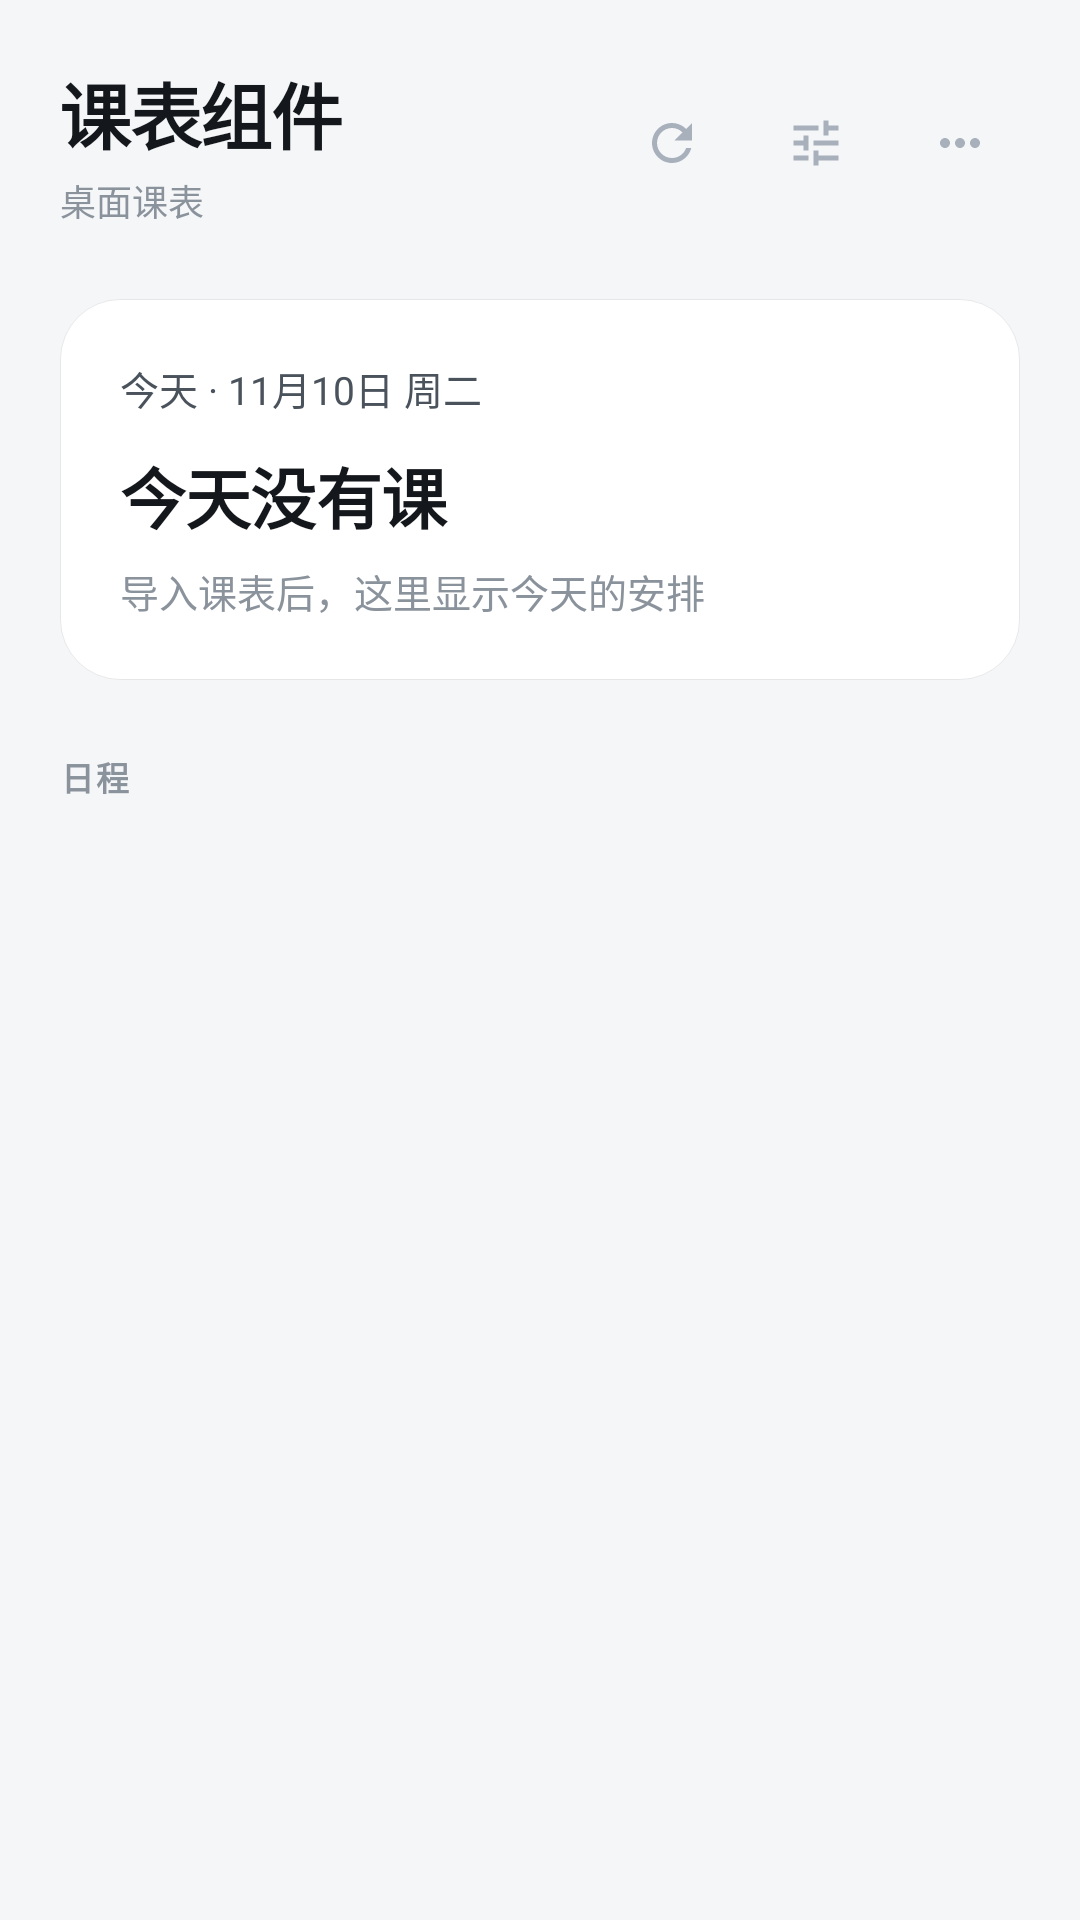

Produce the Android XML layout that renders to this screen, including the resource entries it uses.
<!-- AndroidManifest.xml: application theme AppTheme -->
<!-- res/layout/activity_main.xml -->
<?xml version="1.0" encoding="utf-8"?>
<ScrollView xmlns:android="http://schemas.android.com/apk/res/android"
    android:layout_width="match_parent"
    android:layout_height="match_parent"
    android:background="@color/page_bg"
    android:fillViewport="true"
    android:scrollbars="none">

    <LinearLayout
        android:layout_width="match_parent"
        android:layout_height="wrap_content"
        android:orientation="vertical"
        android:paddingStart="@dimen/gutter"
        android:paddingTop="20dp"
        android:paddingEnd="@dimen/gutter"
        android:paddingBottom="40dp">

        
        <LinearLayout
            android:layout_width="match_parent"
            android:layout_height="wrap_content"
            android:gravity="center_vertical"
            android:orientation="horizontal">

            <LinearLayout
                android:layout_width="0dp"
                android:layout_height="wrap_content"
                android:layout_weight="1"
                android:orientation="vertical">

                <TextView
                    android:layout_width="wrap_content"
                    android:layout_height="wrap_content"
                    android:letterSpacing="-0.02"
                    android:text="课表组件"
                    android:textColor="@color/text_primary"
                    android:textSize="24sp"
                    android:textStyle="bold" />

                <TextView
                    android:id="@+id/subtitle"
                    android:layout_width="wrap_content"
                    android:layout_height="wrap_content"
                    android:layout_marginTop="3dp"
                    android:text="桌面课表"
                    android:textColor="@color/text_tertiary"
                    android:textSize="12sp" />
            </LinearLayout>

            <ImageView
                android:id="@+id/btn_refresh"
                android:layout_width="40dp"
                android:layout_height="40dp"
                android:background="@drawable/bg_icon_btn"
                android:contentDescription="刷新组件"
                android:padding="10dp"
                android:src="@drawable/ic_refresh" />

            <ImageView
                android:id="@+id/btn_style"
                android:layout_width="40dp"
                android:layout_height="40dp"
                android:layout_marginStart="8dp"
                android:background="@drawable/bg_icon_btn"
                android:contentDescription="编辑样式"
                android:padding="10dp"
                android:src="@drawable/ic_tune" />

            <ImageView
                android:id="@+id/btn_more"
                android:layout_width="40dp"
                android:layout_height="40dp"
                android:layout_marginStart="8dp"
                android:background="@drawable/bg_icon_btn"
                android:contentDescription="更多"
                android:padding="10dp"
                android:src="@drawable/ic_more" />
        </LinearLayout>

        
        <LinearLayout
            android:id="@+id/hero"
            android:layout_width="match_parent"
            android:layout_height="wrap_content"
            android:layout_marginTop="@dimen/sp_6"
            android:background="@drawable/bg_surface"
            android:orientation="vertical"
            android:padding="@dimen/sp_5">

            <LinearLayout
                android:layout_width="match_parent"
                android:layout_height="wrap_content"
                android:gravity="center_vertical"
                android:orientation="horizontal">

                <TextView
                    android:id="@+id/hero_date"
                    android:layout_width="0dp"
                    android:layout_height="wrap_content"
                    android:layout_weight="1"
                    android:text="今天 · 11月10日 周二"
                    android:textColor="@color/text_secondary"
                    android:textSize="13sp" />

                <TextView
                    android:id="@+id/hero_badge"
                    android:layout_width="wrap_content"
                    android:layout_height="wrap_content"
                    android:background="@drawable/tag_on"
                    android:paddingStart="8dp"
                    android:paddingTop="2dp"
                    android:paddingEnd="8dp"
                    android:paddingBottom="2dp"
                    android:text="进行中"
                    android:textColor="@color/accent"
                    android:textSize="11sp"
                    android:visibility="gone" />
            </LinearLayout>

            <TextView
                android:id="@+id/hero_title"
                android:layout_width="match_parent"
                android:layout_height="wrap_content"
                android:layout_marginTop="10dp"
                android:letterSpacing="-0.01"
                android:text="今天没有课"
                android:textColor="@color/text_primary"
                android:textSize="22sp"
                android:textStyle="bold" />

            <TextView
                android:id="@+id/hero_sub"
                android:layout_width="match_parent"
                android:layout_height="wrap_content"
                android:layout_marginTop="6dp"
                android:lineSpacingExtra="3dp"
                android:text="导入课表后，这里显示今天的安排"
                android:textColor="@color/text_tertiary"
                android:textSize="13sp" />

            
            <LinearLayout
                android:id="@+id/hero_actions"
                android:layout_width="match_parent"
                android:layout_height="wrap_content"
                android:layout_marginTop="@dimen/sp_4"
                android:orientation="horizontal"
                android:visibility="gone">

                <TextView
                    android:id="@+id/btn_pick"
                    android:layout_width="0dp"
                    android:layout_height="46dp"
                    android:layout_weight="1"
                    android:background="@drawable/bg_btn_primary"
                    android:gravity="center"
                    android:text="导入 .ics 文件"
                    android:textColor="#FF04120E"
                    android:textSize="14sp"
                    android:textStyle="bold" />

                <TextView
                    android:id="@+id/btn_pair"
                    android:layout_width="0dp"
                    android:layout_height="46dp"
                    android:layout_marginStart="10dp"
                    android:layout_weight="1"
                    android:background="@drawable/bg_btn_ghost"
                    android:gravity="center"
                    android:text="输入配对码"
                    android:textColor="@color/text_secondary"
                    android:textSize="14sp"
                    android:textStyle="bold" />
            </LinearLayout>
        </LinearLayout>

        
        <LinearLayout
            android:id="@+id/onboarding"
            android:layout_width="match_parent"
            android:layout_height="wrap_content"
            android:layout_marginTop="@dimen/sp_3"
            android:background="@drawable/bg_surface_soft"
            android:orientation="vertical"
            android:padding="@dimen/sp_4"
            android:visibility="gone">

            <TextView
                android:layout_width="wrap_content"
                android:layout_height="wrap_content"
                android:text="怎么加到桌面"
                android:textColor="@color/text_secondary"
                android:textSize="12sp"
                android:textStyle="bold" />

            <TextView
                android:layout_width="match_parent"
                android:layout_height="wrap_content"
                android:layout_marginTop="10dp"
                android:lineSpacingExtra="6dp"
                android:text="1&#160;&#160;&#160;长按桌面空白处，选「小组件」"
                android:textColor="@color/text_tertiary"
                android:textSize="13sp" />

            <TextView
                android:layout_width="match_parent"
                android:layout_height="wrap_content"
                android:layout_marginTop="4dp"
                android:text="2&#160;&#160;&#160;找到「课表组件」，拖到桌面"
                android:textColor="@color/text_tertiary"
                android:textSize="13sp" />

            <TextView
                android:layout_width="match_parent"
                android:layout_height="wrap_content"
                android:layout_marginTop="4dp"
                android:text="3&#160;&#160;&#160;回到这里导入课表，桌面自动更新"
                android:textColor="@color/text_tertiary"
                android:textSize="13sp" />
        </LinearLayout>

        
        <TextView
            android:id="@+id/list_title"
            android:layout_width="wrap_content"
            android:layout_height="wrap_content"
            android:layout_marginTop="@dimen/sp_6"
            android:layout_marginBottom="@dimen/sp_2"
            android:letterSpacing="0.06"
            android:text="日程"
            android:textColor="@color/text_tertiary"
            android:textSize="11sp"
            android:textStyle="bold" />

        <LinearLayout
            android:id="@+id/list"
            android:layout_width="match_parent"
            android:layout_height="wrap_content"
            android:orientation="vertical" />
    </LinearLayout>
</ScrollView>
<!-- resources referenced by this layout -->
<resources>
  <color name="accent">#FF12A07D</color>
  <color name="page_bg">#FFF5F6F8</color>
  <color name="text_primary">#FF14171B</color>
  <color name="text_secondary">#FF4A525C</color>
  <color name="text_tertiary">#FF8A929C</color>
  <dimen name="gutter">20dp</dimen>
  <dimen name="sp_2">8dp</dimen>
  <dimen name="sp_3">12dp</dimen>
  <dimen name="sp_4">16dp</dimen>
  <dimen name="sp_5">20dp</dimen>
  <dimen name="sp_6">24dp</dimen>
  <!-- drawable bg_btn_ghost (drawable) -->
  <?xml version="1.0" encoding="utf-8"?>
  <ripple xmlns:android="http://schemas.android.com/apk/res/android" android:color="#22FFFFFF">
      <item>
          <shape android:shape="rectangle">
              <solid android:color="?attr/colorSurfaceHigh" />
              <corners android:radius="@dimen/r_md" />
              <stroke android:width="1px" android:color="?attr/colorStroke" />
          </shape>
      </item>
  </ripple>
  <!-- drawable bg_btn_primary (drawable) -->
  <?xml version="1.0" encoding="utf-8"?>
  <ripple xmlns:android="http://schemas.android.com/apk/res/android" android:color="#33000000">
      <item>
          <shape android:shape="rectangle">
              <solid android:color="?attr/colorAccent" />
              <corners android:radius="@dimen/r_md" />
          </shape>
      </item>
  </ripple>
  <!-- drawable bg_icon_btn (drawable) -->
  <?xml version="1.0" encoding="utf-8"?>
  <ripple xmlns:android="http://schemas.android.com/apk/res/android" android:color="#22FFFFFF">
      <item>
          <shape android:shape="oval">
              <solid android:color="?attr/colorSurfaceHigh" />
          </shape>
      </item>
  </ripple>
  <!-- drawable bg_surface (drawable) -->
  <?xml version="1.0" encoding="utf-8"?>
  <shape xmlns:android="http://schemas.android.com/apk/res/android" android:shape="rectangle">
      <solid android:color="@color/surface" />
      <corners android:radius="@dimen/r_lg" />
      <stroke android:width="1px" android:color="@color/stroke" />
  </shape>
  <!-- drawable bg_surface_soft (drawable) -->
  <?xml version="1.0" encoding="utf-8"?>
  <shape xmlns:android="http://schemas.android.com/apk/res/android" android:shape="rectangle">
      <solid android:color="@color/surface_high" />
      <corners android:radius="@dimen/r_md" />
  </shape>
  <!-- drawable ic_tune (drawable) -->
  <vector xmlns:android="http://schemas.android.com/apk/res/android"
      android:width="24dp" android:height="24dp" android:viewportWidth="24" android:viewportHeight="24"
      android:tint="#FFA8B0BC">
      <path android:fillColor="#FFFFFFFF" android:pathData="M3,17v2h6v-2H3zM3,5v2h10V5H3zM13,21v-2h8v-2h-8v-2h-2v6h2zM7,9v2H3v2h4v2h2V9H7zM21,13v-2H11v2h10zM15,9h2V7h4V5h-4V3h-2v6z"/>
  </vector>
  <!-- drawable tag_on (drawable) -->
  <?xml version="1.0" encoding="utf-8"?>
  <shape xmlns:android="http://schemas.android.com/apk/res/android" android:shape="rectangle">
      <corners android:radius="4dp" />
      <stroke
          android:width="1dp"
          android:color="#663FD3AC" />
      <solid android:color="#1A3FD3AC" />
  </shape>
  <style name="AppTheme" parent="@android:style/Theme.Material.NoActionBar">
          <item name="android:windowBackground">@color/page_bg</item>
          <item name="android:statusBarColor">@color/page_bg</item>
          <item name="android:navigationBarColor">@color/page_bg</item>
          <item name="android:colorAccent">@color/accent</item>
          <item name="android:windowLightStatusBar">true</item>
      </style>
  <dimen name="r_md">14dp</dimen>
  <color name="surface">#FFFFFFFF</color>
  <dimen name="r_lg">20dp</dimen>
  <color name="stroke">#14000000</color>
  <color name="surface_high">#FFF0F2F5</color>
</resources>
